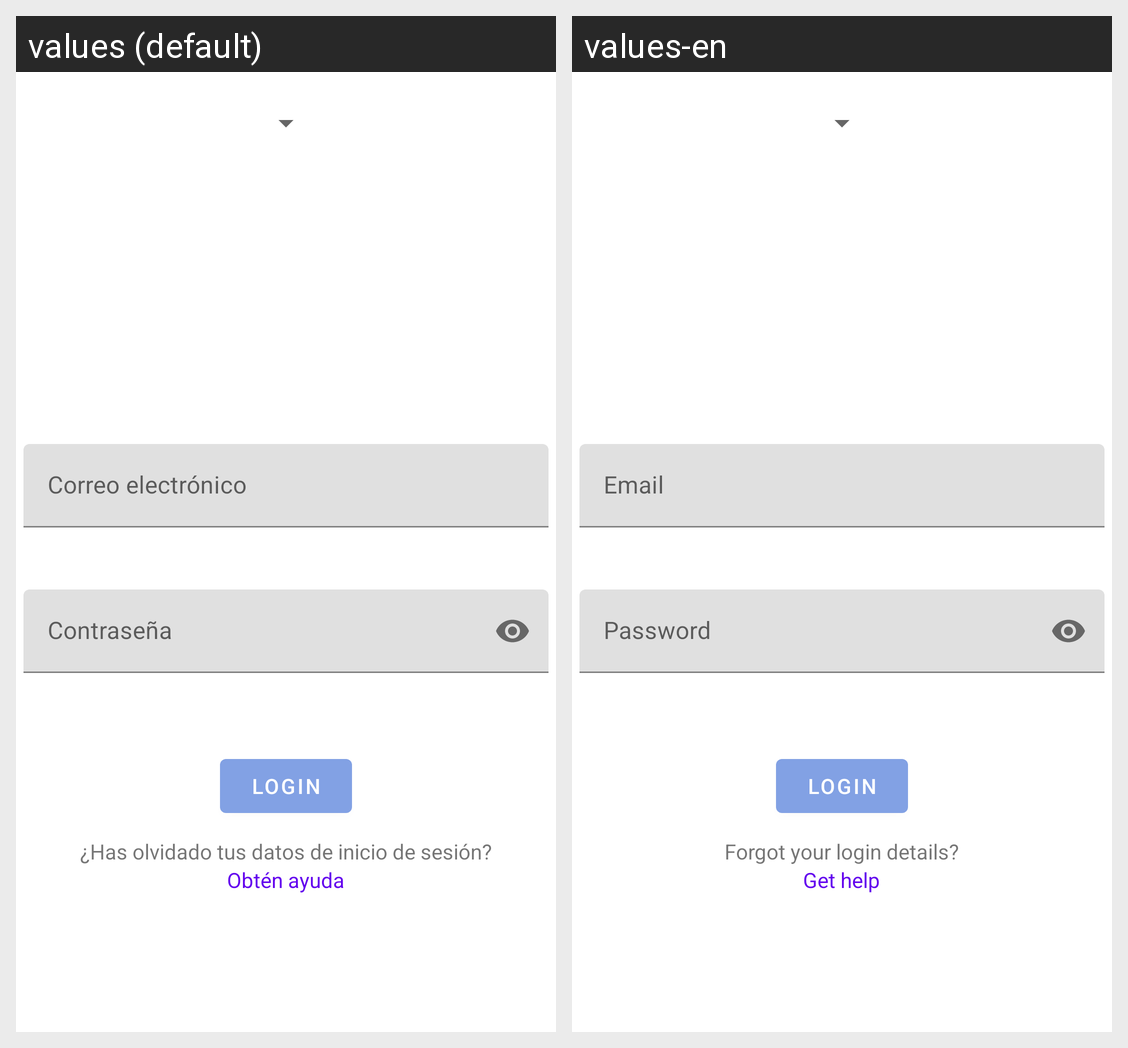

For this localized Android screen grid, give each drawn string resource with its value in every locale shown.
Android screen res/layout/login_activity.xml rendered under 2 locales, left to right: values (default), values-en. Device: Nexus 5 (rendered at 1080×1920; each locale shown at half size, 540×960, under a caption strip naming it); theme Theme.UbuExoWorks.
Strings drawn on this screen, with the default value and each locale's value (text and hints the layout hard-codes, and strings that could not be matched under every locale, appear in the picture but are not listed):

correo
  values: Correo electrónico
  values-en: Email

olvida
  values: ¿Has olvidado tus datos de inicio de sesión?
  values-en: Forgot your login details?

ayuda
  values: Obtén ayuda
  values-en: Get help
